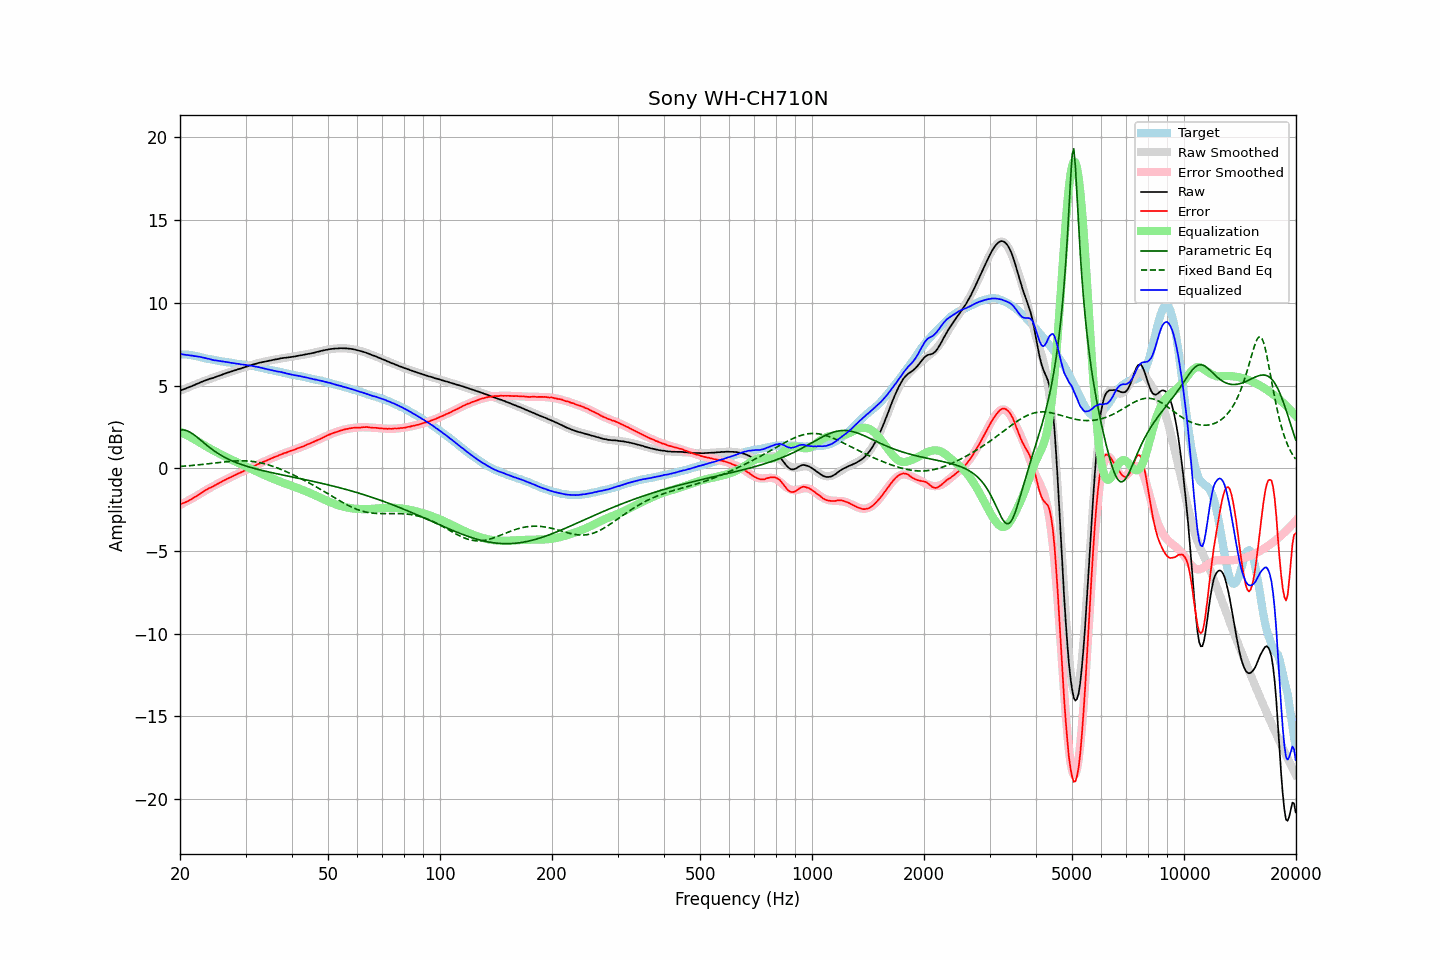

Data behind this chart, as committed beside it:
frequency, raw, error, smoothed, error_smoothed, equalization, parametric_eq, fixed_band_eq, equalized_raw, equalized_smoothed, target
20.00, 4.69, -2.18, 4.68, -2.22, 2.22, 2.31, 0.11, 6.91, 6.90, 6.87
20.20, 4.73, -2.14, 4.72, -2.17, 2.17, 2.32, 0.12, 6.90, 6.89, 6.87
20.40, 4.76, -2.11, 4.76, -2.12, 2.12, 2.32, 0.12, 6.88, 6.88, 6.87
20.61, 4.80, -2.07, 4.80, -2.07, 2.07, 2.30, 0.13, 6.87, 6.87, 6.87
20.81, 4.84, -2.03, 4.85, -2.01, 2.01, 2.28, 0.14, 6.85, 6.86, 6.87
21.02, 4.88, -1.99, 4.89, -1.96, 1.96, 2.24, 0.15, 6.84, 6.85, 6.87
21.23, 4.92, -1.93, 4.93, -1.91, 1.91, 2.19, 0.15, 6.83, 6.84, 6.85
21.44, 4.96, -1.88, 4.97, -1.86, 1.86, 2.13, 0.16, 6.82, 6.82, 6.84
21.66, 5.00, -1.82, 5.01, -1.80, 1.80, 2.07, 0.17, 6.80, 6.81, 6.82
21.87, 5.03, -1.77, 5.05, -1.75, 1.75, 2.00, 0.18, 6.78, 6.79, 6.80
22.09, 5.08, -1.71, 5.08, -1.69, 1.69, 1.93, 0.19, 6.77, 6.78, 6.79
22.31, 5.12, -1.64, 5.12, -1.64, 1.64, 1.85, 0.20, 6.76, 6.76, 6.76
22.54, 5.16, -1.58, 5.16, -1.58, 1.58, 1.77, 0.21, 6.74, 6.74, 6.74
22.76, 5.21, -1.51, 5.20, -1.51, 1.51, 1.69, 0.22, 6.73, 6.72, 6.72
22.99, 5.24, -1.45, 5.24, -1.45, 1.45, 1.61, 0.23, 6.69, 6.69, 6.69
23.22, 5.28, -1.37, 5.28, -1.39, 1.39, 1.52, 0.24, 6.68, 6.67, 6.66
23.45, 5.32, -1.31, 5.31, -1.34, 1.34, 1.44, 0.25, 6.66, 6.65, 6.63
23.69, 5.35, -1.27, 5.35, -1.28, 1.28, 1.36, 0.26, 6.63, 6.63, 6.62
23.92, 5.39, -1.21, 5.38, -1.22, 1.22, 1.29, 0.27, 6.62, 6.61, 6.60
24.16, 5.42, -1.17, 5.42, -1.17, 1.17, 1.21, 0.28, 6.59, 6.59, 6.59
24.40, 5.44, -1.13, 5.45, -1.12, 1.12, 1.14, 0.30, 6.56, 6.57, 6.57
24.65, 5.47, -1.08, 5.49, -1.06, 1.06, 1.07, 0.31, 6.53, 6.55, 6.55
24.89, 5.51, -1.02, 5.52, -1.01, 1.01, 1.00, 0.32, 6.52, 6.53, 6.53
25.14, 5.55, -0.97, 5.55, -0.96, 0.96, 0.94, 0.33, 6.51, 6.51, 6.52
25.39, 5.58, -0.92, 5.59, -0.91, 0.91, 0.87, 0.34, 6.49, 6.50, 6.50
25.65, 5.62, -0.87, 5.62, -0.86, 0.86, 0.81, 0.35, 6.48, 6.48, 6.49
25.91, 5.65, -0.81, 5.65, -0.81, 0.81, 0.76, 0.36, 6.46, 6.46, 6.46
26.16, 5.69, -0.75, 5.69, -0.76, 0.76, 0.70, 0.38, 6.45, 6.45, 6.44
26.43, 5.72, -0.71, 5.72, -0.71, 0.71, 0.65, 0.39, 6.43, 6.43, 6.43
26.69, 5.76, -0.65, 5.75, -0.66, 0.66, 0.60, 0.40, 6.42, 6.42, 6.41
26.96, 5.79, -0.61, 5.79, -0.61, 0.61, 0.55, 0.41, 6.40, 6.40, 6.40
27.23, 5.82, -0.57, 5.82, -0.56, 0.56, 0.51, 0.41, 6.39, 6.38, 6.39
27.50, 5.85, -0.53, 5.85, -0.52, 0.52, 0.46, 0.42, 6.37, 6.37, 6.38
27.77, 5.88, -0.47, 5.88, -0.47, 0.47, 0.42, 0.43, 6.35, 6.36, 6.36
28.05, 5.92, -0.42, 5.92, -0.43, 0.43, 0.38, 0.44, 6.35, 6.34, 6.34
28.33, 5.94, -0.38, 5.95, -0.38, 0.38, 0.34, 0.44, 6.32, 6.33, 6.32
28.62, 5.98, -0.33, 5.98, -0.34, 0.34, 0.30, 0.45, 6.32, 6.31, 6.31
28.90, 6.01, -0.29, 6.01, -0.29, 0.29, 0.27, 0.45, 6.30, 6.30, 6.30
29.19, 6.03, -0.25, 6.04, -0.25, 0.25, 0.23, 0.45, 6.28, 6.29, 6.28
29.48, 6.07, -0.20, 6.07, -0.20, 0.20, 0.20, 0.45, 6.27, 6.27, 6.28
29.78, 6.10, -0.16, 6.10, -0.16, 0.16, 0.17, 0.45, 6.26, 6.26, 6.26
30.08, 6.14, -0.11, 6.14, -0.11, 0.11, 0.14, 0.44, 6.25, 6.24, 6.25
30.38, 6.16, -0.07, 6.17, -0.06, 0.06, 0.11, 0.44, 6.22, 6.23, 6.23
30.68, 6.20, -0.02, 6.20, -0.01, 0.01, 0.08, 0.43, 6.22, 6.21, 6.22
30.99, 6.23, 0.04, 6.23, 0.03, -0.03, 0.05, 0.42, 6.20, 6.20, 6.20
31.30, 6.26, 0.08, 6.26, 0.08, -0.08, 0.02, 0.41, 6.18, 6.18, 6.18
31.61, 6.29, 0.12, 6.29, 0.12, -0.12, -0.01, 0.40, 6.17, 6.16, 6.17
31.93, 6.31, 0.16, 6.31, 0.17, -0.17, -0.03, 0.39, 6.14, 6.14, 6.15
32.24, 6.34, 0.23, 6.34, 0.21, -0.21, -0.06, 0.37, 6.13, 6.12, 6.11
32.57, 6.37, 0.27, 6.36, 0.26, -0.26, -0.08, 0.35, 6.11, 6.10, 6.10
32.89, 6.39, 0.30, 6.39, 0.31, -0.31, -0.11, 0.33, 6.09, 6.08, 6.09
33.22, 6.41, 0.35, 6.41, 0.35, -0.35, -0.13, 0.31, 6.06, 6.06, 6.06
33.55, 6.43, 0.39, 6.43, 0.39, -0.39, -0.15, 0.29, 6.04, 6.04, 6.04
33.89, 6.45, 0.43, 6.45, 0.43, -0.43, -0.18, 0.26, 6.02, 6.02, 6.02
34.23, 6.47, 0.47, 6.47, 0.48, -0.48, -0.20, 0.23, 6.00, 6.00, 6.00
34.57, 6.49, 0.52, 6.49, 0.52, -0.52, -0.22, 0.20, 5.97, 5.98, 5.97
34.92, 6.51, 0.56, 6.51, 0.56, -0.56, -0.24, 0.17, 5.95, 5.95, 5.95
35.27, 6.53, 0.60, 6.53, 0.60, -0.60, -0.27, 0.14, 5.93, 5.93, 5.94
35.62, 6.55, 0.64, 6.55, 0.64, -0.64, -0.29, 0.11, 5.91, 5.91, 5.91
35.97, 6.57, 0.68, 6.57, 0.68, -0.68, -0.31, 0.07, 5.89, 5.89, 5.89
... 635 more rows
